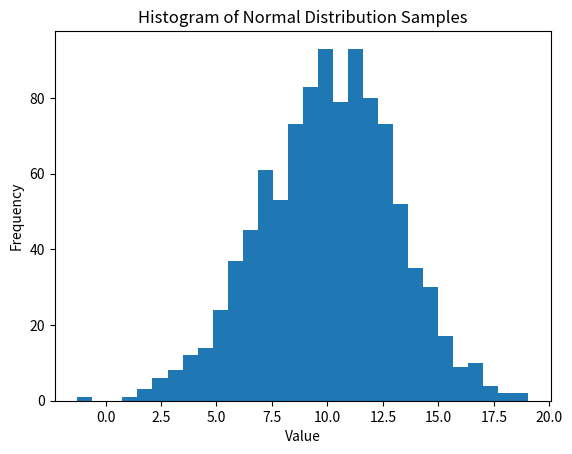

Here is the Python script that generated this plot:
import numpy as np
import matplotlib.pyplot as plt

# Generate samples
samples = np.random.normal(loc=10, scale=3, size=1000)

print("Sample mean:", np.mean(samples))
print("Sample std:", np.std(samples))

# Plot histogram
plt.hist(samples, bins=30)
plt.title("Histogram of Normal Distribution Samples")
plt.xlabel("Value")
plt.ylabel("Frequency")
plt.show()
